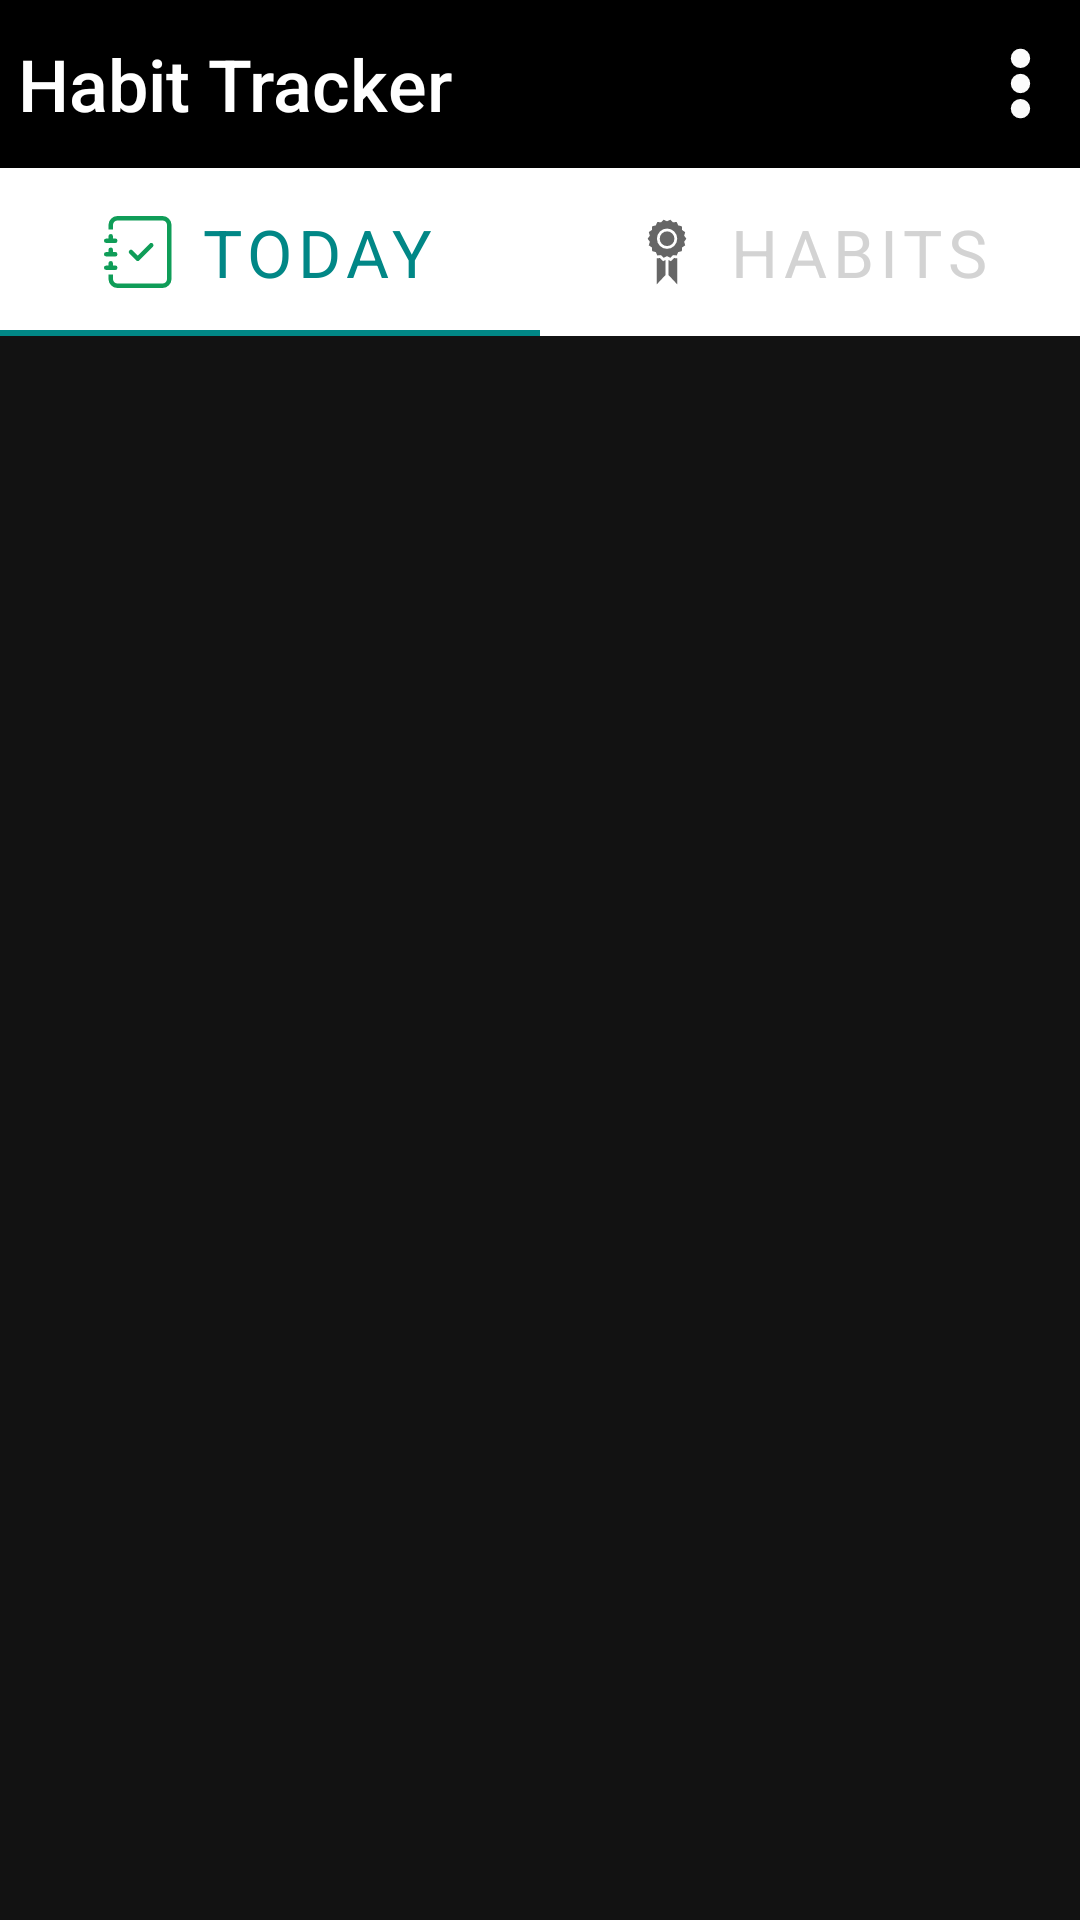

Layout XML and referenced resources for this Android screen:
<!-- AndroidManifest.xml: application theme Theme.Fukc -->
<!-- res/layout/activity_home1.xml -->
<?xml version="1.0" encoding="utf-8"?>
<androidx.constraintlayout.widget.ConstraintLayout xmlns:android="http://schemas.android.com/apk/res/android"
    xmlns:app="http://schemas.android.com/apk/res-auto"
    xmlns:tools="http://schemas.android.com/tools"
    tools:ignore="HardcodedText"
    android:layout_width="match_parent"
    android:layout_height="match_parent"
    android:background="#121212"
    tools:context=".HomeActivity1">
    <FrameLayout
        android:id="@+id/linearLayout2"
        android:layout_width="match_parent"
        android:layout_height="?android:windowTitleSize"
        android:background="@color/black"
        android:orientation="horizontal"
        app:layout_constraintStart_toStartOf="parent"
        app:layout_constraintTop_toTopOf="parent">

        <TextView
            android:id="@+id/textView"
            android:layout_width="wrap_content"
            android:layout_height="wrap_content"
            android:layout_gravity="left|center_vertical"
            android:fontFamily="sans-serif-medium"
            android:text=" Habit Tracker"
            android:textColor="@color/white"
            android:textSize="24sp"
            tools:ignore="RtlHardcoded" />

        <ImageView
            android:id="@+id/options"
            android:layout_width="40dp"
            android:layout_height="31dp"
            android:layout_gravity="end|center_vertical"
            app:srcCompat="@drawable/ptions_3dots"
            tools:ignore="ContentDescription" />
    </FrameLayout>

    <com.google.android.material.tabs.TabLayout
        android:id="@+id/tab_layout"
        android:layout_width="match_parent"
        android:layout_height="?actionBarSize"
        app:layout_constraintTop_toBottomOf="@+id/linearLayout2"
        app:tabIndicatorColor="@color/teal_700"
        app:tabInlineLabel="true"
        app:tabSelectedTextColor="@color/teal_700"
        app:tabTextAppearance="@style/TextAppearance.AppCompat.Large"
        app:tabTextColor="@color/lightsilver">

        <com.google.android.material.tabs.TabItem
            android:id="@+id/tab_item_1"
            android:layout_width="wrap_content"
            android:layout_height="wrap_content"
            android:icon="@drawable/today_icon"
            android:text="Today" />

        <com.google.android.material.tabs.TabItem
            android:id="@+id/tab_item_2"
            android:layout_width="wrap_content"
            android:layout_height="wrap_content"
            android:icon="@drawable/habit_icon"
            android:text="Habits"
            tools:layout_editor_absoluteX="198dp"
            tools:layout_editor_absoluteY="54dp" />


    </com.google.android.material.tabs.TabLayout>

    <androidx.viewpager2.widget.ViewPager2
        android:id="@+id/main_layout"
        android:layout_width="393dp"
        android:layout_height="673dp"
        app:layout_constraintStart_toStartOf="parent"
        app:layout_constraintTop_toBottomOf="@+id/tab_layout">
    </androidx.viewpager2.widget.ViewPager2>


</androidx.constraintlayout.widget.ConstraintLayout>
<!-- resources referenced by this layout -->
<resources>
  <color name="black">#FF000000</color>
  <color name="lightsilver">#D3D3D3</color>
  <color name="teal_700">#FF018786</color>
  <color name="white">#FFFFFFFF</color>
  <!-- drawable habit_icon (drawable) -->
  <vector xmlns:android="http://schemas.android.com/apk/res/android"
      android:width="800dp"
      android:height="800dp"
      android:viewportWidth="512"
      android:viewportHeight="512">
    <path
        android:pathData="M305.98,298.81l22.7,2.38L328.68,486l-62.71,-66.96L265.97,312.5l18.21,8.9zM206.03,298.81l-22.72,2.38L183.31,486l62.71,-66.96L246.02,312.5l-18.21,8.9zM378.01,183.03l7.35,25.57 -22.06,14.87 -1.85,26.57 -25.81,6.43 -10.8,24.31 -26.46,-2.8 -18.48,19.09L256,285.4l-23.9,11.68 -18.48,-19.15 -26.46,2.8 -10.8,-24.31 -25.81,-6.36 -1.85,-26.53 -22.12,-14.92 7.35,-25.57 -15.59,-21.54 15.64,-21.52 -7.4,-25.52 22.07,-14.87L150.5,73.03l25.86,-6.36 10.8,-24.31 26.46,2.79L232.1,26 256,37.68 279.9,26l18.48,19.15 26.46,-2.79 10.8,24.31 25.81,6.43 1.85,26.53 22.06,14.87 -7.35,25.57 15.66,21.41zM328.79,161.48a72.24,72.24 0,1 0,-72.24 72.24,72.36 72.36,0 0,0 72.24,-72.24zM256.55,109.19a52.28,52.28 0,1 0,52.28 52.28,52.4 52.4,0 0,0 -52.28,-52.24z"
        android:fillColor="#000000"/>
  </vector>
  <!-- drawable ptions_3dots (drawable) -->
  <vector xmlns:android="http://schemas.android.com/apk/res/android"
      android:width="800dp"
      android:height="800dp"
      android:viewportWidth="48"
      android:viewportHeight="48">
    <path
        android:fillColor="#FBFBFB"
        android:pathData="M24,24m-5,0a5,5 0,1 1,10 0a5,5 0,1 1,-10 0"/>
    <path
        android:fillColor="#FBFBFB"
        android:pathData="M24,11m-5,0a5,5 0,1 1,10 0a5,5 0,1 1,-10 0"/>
    <path
        android:fillColor="#FBFBFB"
        android:pathData="M24,37m-5,0a5,5 0,1 1,10 0a5,5 0,1 1,-10 0"/>
  </vector>
  <!-- drawable today_icon (drawable) -->
  <vector xmlns:android="http://schemas.android.com/apk/res/android"
      android:width="800dp"
      android:height="800dp"
      android:viewportWidth="16"
      android:viewportHeight="16">
    <path
        android:pathData="M10.854,6.146a0.5,0.5 0,0 1,0 0.708l-3,3a0.5,0.5 0,0 1,-0.708 0l-1.5,-1.5a0.5,0.5 0,1 1,0.708 -0.708L7.5,8.793l2.646,-2.647a0.5,0.5 0,0 1,0.708 0z"
        android:fillColor="#000000"
        android:fillType="evenOdd"/>
    <path
        android:pathData="M3,0h10a2,2 0,0 1,2 2v12a2,2 0,0 1,-2 2H3a2,2 0,0 1,-2 -2v-1h1v1a1,1 0,0 0,1 1h10a1,1 0,0 0,1 -1V2a1,1 0,0 0,-1 -1H3a1,1 0,0 0,-1 1v1H1V2a2,2 0,0 1,2 -2z"
        android:fillColor="#000000"/>
    <path
        android:pathData="M1,5v-0.5a0.5,0.5 0,0 1,1 0L2,5h0.5a0.5,0.5 0,0 1,0 1h-2a0.5,0.5 0,0 1,0 -1L1,5zM1,8v-0.5a0.5,0.5 0,0 1,1 0L2,8h0.5a0.5,0.5 0,0 1,0 1h-2a0.5,0.5 0,0 1,0 -1L1,8zM1,11v-0.5a0.5,0.5 0,0 1,1 0v0.5h0.5a0.5,0.5 0,0 1,0 1h-2a0.5,0.5 0,0 1,0 -1L1,11z"
        android:fillColor="#000000"/>
  </vector>
  <style name="Theme.Fukc" parent="Theme.MaterialComponents.DayNight.NoActionBar">
          
          <item name="colorPrimary">#0F9D58</item>
          <item name="colorPrimaryVariant">#0F9D58</item>
          <item name="colorOnPrimary">@color/black</item>
          
          <item name="colorSecondary">@color/teal_200</item>
          <item name="colorSecondaryVariant">@color/teal_700</item>
          <item name="colorOnSecondary">@color/black</item>
          
          <item name="android:statusBarColor" tools:targetApi="l">?attr/colorPrimaryVariant</item>
          
          <item name="actionOverflowButtonStyle">@style/MenuPopupTheme</item>
      </style>
  <color name="teal_200">#FF03DAC5</color>
  <style name="MenuPopupTheme" parent="Widget.AppCompat.ActionButton.Overflow">
          <item name="android:tint">@android:color/white</item>
      </style>
</resources>
